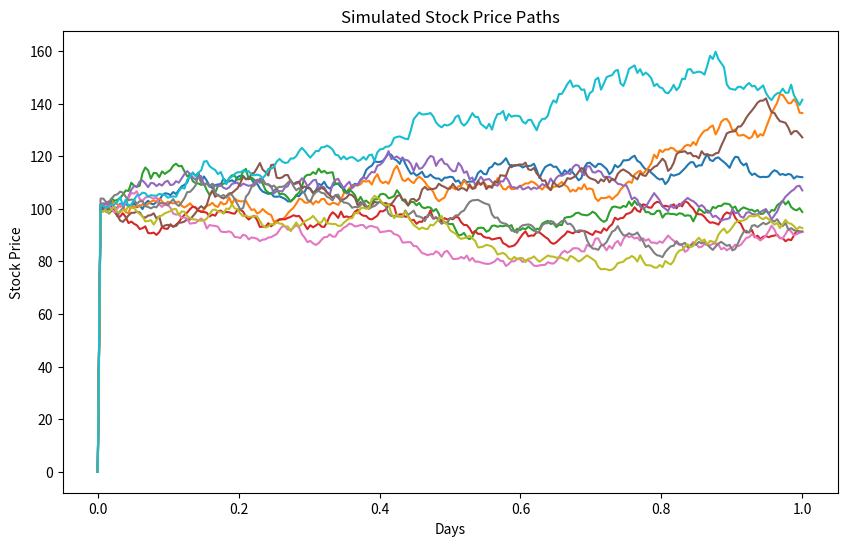
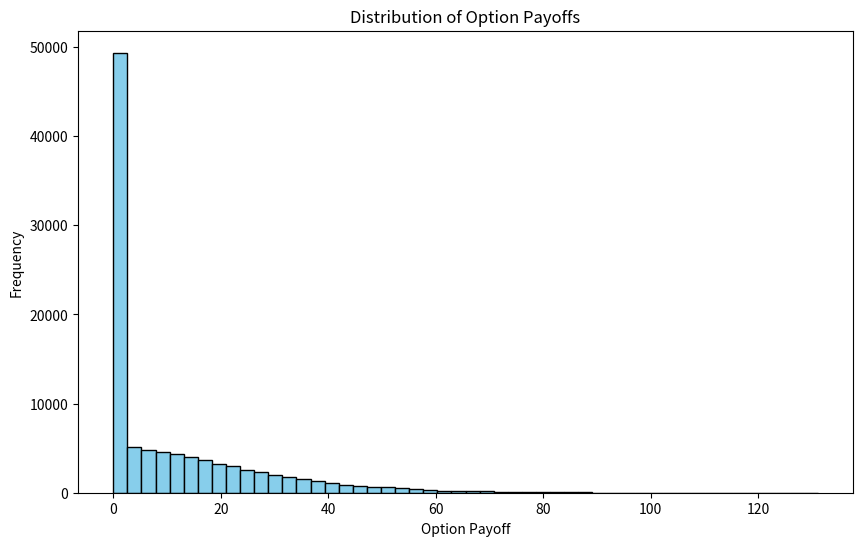
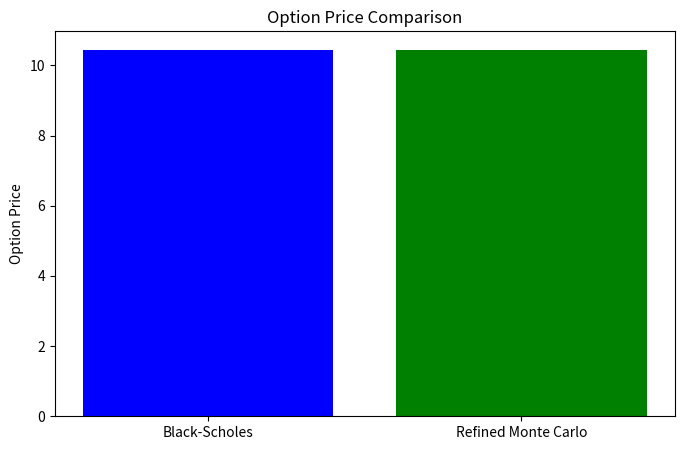
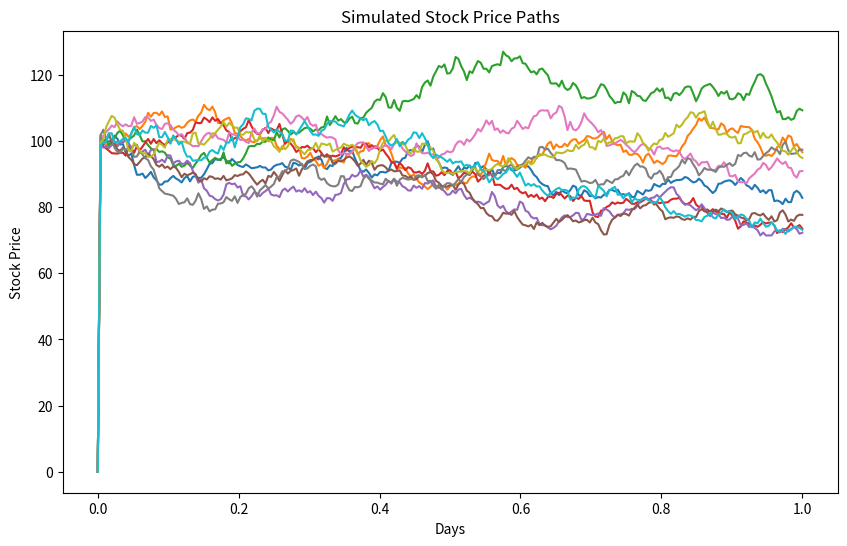
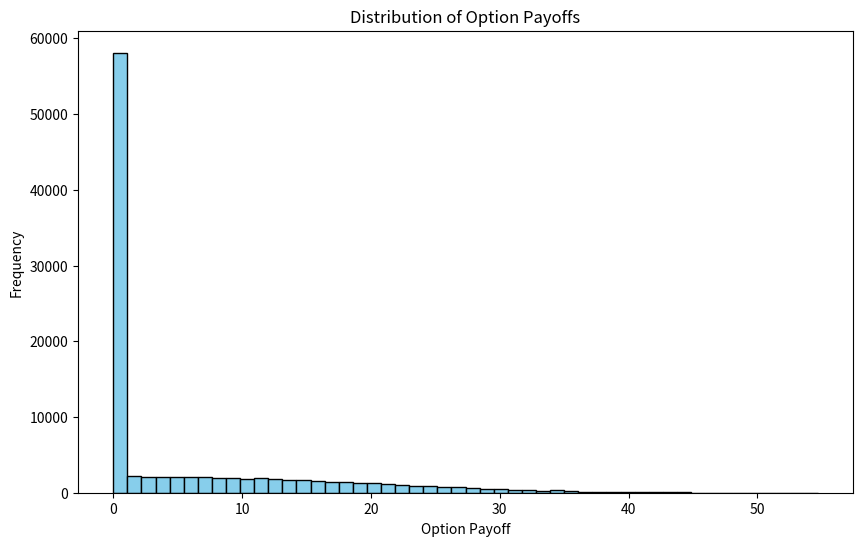
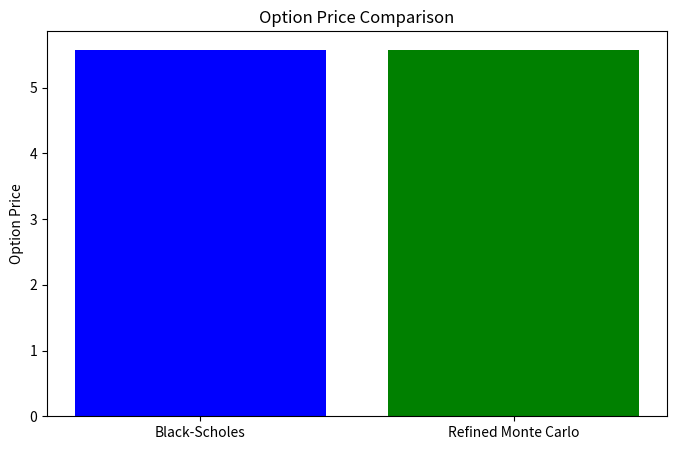

Reproduce these figures in Python, in order.
import numpy as np
import scipy.stats as stats
import matplotlib.pyplot as plt

def black_scholes_monte_carlo(S0, X, T, r, sigma, option_type='call', num_simulations=100000):
    dt = T / 252  # Assuming 252 trading days in a year
    num_days = int(T / dt) + 1

    # Analytical Black-Scholes estimate
    d1 = (np.log(S0 / X) + (r + 0.5 * sigma**2) * T) / (sigma * np.sqrt(T))
    d2 = d1 - sigma * np.sqrt(T)

    if option_type == 'call':
        bs_price = S0 * stats.norm.cdf(d1) - X * np.exp(-r * T) * stats.norm.cdf(d2)
    elif option_type == 'put':
        bs_price = X * np.exp(-r * T) * stats.norm.cdf(-d2) - S0 * stats.norm.cdf(-d1)
    else:
        raise ValueError("Invalid option_type. Use 'call' or 'put'.")

    # Monte Carlo simulation
    stock_prices = np.zeros((num_simulations, num_days))
    for i in range(num_simulations):
        Z = np.random.normal(0, 1, num_days - 1)
        path = S0 * np.exp(np.cumsum((r - 0.5 * sigma**2) * dt + sigma * np.sqrt(dt) * Z))
        stock_prices[i, 1:] = path

    # Plot some random stock price paths
    plt.figure(figsize=(10, 6))
    plt.title('Simulated Stock Price Paths')
    plt.xlabel('Days')
    plt.ylabel('Stock Price')
    for i in range(10):  # Plotting 10 random paths for illustration
        plt.plot(np.arange(0, T + dt, dt), stock_prices[i, :])

    plt.show()

    # Calculate the option payoff for each path
    if option_type == 'call':
        option_payoffs = np.maximum(stock_prices[:, -1] - X, 0)
    elif option_type == 'put':
        option_payoffs = np.maximum(X - stock_prices[:, -1], 0)

    # Plot the distribution of option payoffs
    plt.figure(figsize=(10, 6))
    plt.hist(option_payoffs, bins=50, color='skyblue', edgecolor='black')
    plt.title('Distribution of Option Payoffs')
    plt.xlabel('Option Payoff')
    plt.ylabel('Frequency')

    plt.show()

    # Calculate the mean of the discounted payoffs
    option_price = np.mean(option_payoffs * np.exp(-r * T))

    # Combine Black-Scholes estimate and Monte Carlo refinement
    refined_price = 0.5 * (bs_price + option_price)

    # Plot a comparison between the initial Black-Scholes estimate and the refined estimate
    plt.figure(figsize=(8, 5))
    plt.bar(['Black-Scholes', 'Refined Monte Carlo'], [bs_price, refined_price], color=['blue', 'green'])
    plt.title('Option Price Comparison')
    plt.ylabel('Option Price')
    plt.show()

    return refined_price

# Example usage
S0 = 100  # Current stock price
X = 100   # Strike price
T = 1     # Time to expiration (in years)
r = 0.05  # Risk-free interest rate
sigma = 0.2  # Volatility

call_price = black_scholes_monte_carlo(S0, X, T, r, sigma, option_type='call', num_simulations=100000)
put_price = black_scholes_monte_carlo(S0, X, T, r, sigma, option_type='put', num_simulations=100000)

print(f"Refined Call Option Price: {call_price:.2f}")
print(f"Refined Put Option Price: {put_price:.2f}")
#10 nota 10